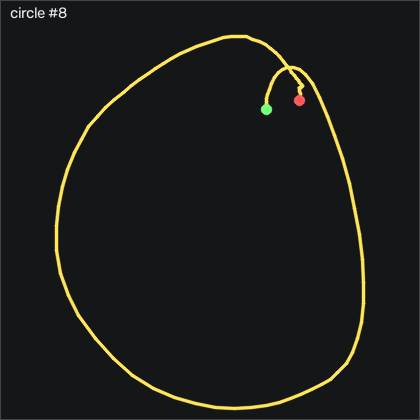

The file beside this chart, header and first rows:
t_s, ax, ay, az, gx, gy, gz, seq
0.00000, -0.867, -0.226, 0.497, -0.3102, -2.878, -1.273, 37930
0.01000, -0.858, -0.219, 0.484, -0.2492, -5.774, -0.7238, 37931
0.02000, -0.834, -0.222, 0.496, -0.5532, -8.488, -1.273, 37932
0.03100, -0.828, -0.241, 0.497, -0.7672, -9.92, -2.431, 37933
0.04000, -0.822, -0.251, 0.5, -0.09616, -11.26, -2.736, 37934
0.05000, -0.839, -0.264, 0.512, 0.8488, -12.51, -3.468, 37935
0.06000, -0.945, -0.275, 0.528, 1.794, -13.98, -5.419, 37936
0.07100, -1.019, -0.316, 0.545, 2.831, -20.59, -6.334, 37937
0.08000, -0.964, -0.395, 0.554, 5.422, -30.68, -6.334, 37938
0.09000, -0.904, -0.417, 0.56, 11.31, -38.03, -5.937, 37939
0.1, -0.83, -0.401, 0.555, 18.84, -42.18, -5.754, 37940
0.11, -0.686, -0.307, 0.459, 25.57, -44.37, -6.943, 37941
0.12, -0.538, -0.328, 0.532, 27.4, -38.15, -7.614, 37942
0.13, -0.487, -0.404, 0.522, 30.6, -24.52, -8.62, 37943
0.14, -0.411, -0.412, 0.508, 37.28, -13.82, -12.22, 37944
0.15, -0.266, -0.377, 0.483, 42.62, -2.756, -21.64, 37945
0.16, -0.176, -0.345, 0.463, 45.27, 15.14, -36.18, 37946
0.17, -0.01700, -0.347, 0.437, 46.37, 38.22, -44.75, 37947
0.18, -0.00100, -0.376, 0.414, 48.14, 69.41, -47.95, 37948
0.19, -0.08300, -0.355, 0.375, 52.07, 101.1, -48.92, 37949
0.201, -0.243, -0.293, 0.351, 56.34, 131, -46.97, 37950
0.21, -0.568, -0.198, 0.295, 59.2, 157.8, -39.23, 37951
0.22, -0.768, -0.07900, 0.269, 57.83, 173.4, -25.85, 37952
0.23, -0.817, 0.00900, 0.233, 51, 181.9, -8.285, 37953
0.24, -0.938, 0.09800, 0.228, 42.25, 190.1, 9.825, 37954
0.25, -1.056, 0.169, 0.219, 32.98, 192, 24.37, 37955
0.26, -1.11, 0.203, 0.214, 22.04, 185.7, 27.11, 37956
0.27, -1.186, 0.219, 0.203, 9.751, 173.9, 20.53, 37957
0.28, -1.259, 0.2, 0.201, -2.993, 159, 12.33, 37958
0.29, -1.309, 0.205, 0.19, -14.33, 141.5, 9.794, 37959
0.3, -1.352, 0.149, 0.179, -26.59, 122.8, 4.032, 37960
0.31, -1.328, 0.06600, 0.161, -38.33, 100.7, -6.974, 37961
0.32, -1.271, -0.00000, 0.137, -47.57, 80.96, -19.93, 37962
0.331, -1.198, -0.06400, 0.117, -55.19, 64.59, -25.66, 37963
0.34, -1.101, -0.111, 0.106, -61.56, 52.03, -26.3, 37964
0.35, -1.047, -0.149, 0.102, -67.32, 43.49, -26.88, 37965
0.36, -1.024, -0.173, 0.09000, -72.2, 37.76, -28.04, 37966
0.371, -1.016, -0.168, 0.08500, -76.47, 33.65, -26.42, 37967
0.38, -1.015, -0.145, 0.06500, -81.26, 30.38, -21.94, 37968
0.39, -1.058, -0.05800, 0.03200, -87.2, 27.73, -16.24, 37969
0.4, -1.158, 0.07900, -0.00400, -96.62, 24.07, -10.81, 37970
0.41, -1.208, 0.08200, -0.03500, -111.5, 15.08, -6.882, 37971
0.42, -1.179, 0.06700, -0.04400, -126.2, 3.464, -3.224, 37972
0.43, -1.3, -0.02900, -0.01800, -140.1, -6.689, -1.09, 37973
0.44, -1.423, -0.106, -0.01800, -149.7, -23.21, -0.8458, 37974
0.45, -1.499, -0.234, -0.02700, -155.9, -45.38, -0.5409, 37975
0.46, -1.522, -0.33, -0.03700, -157, -71.72, 2.721, 37976
0.47, -1.483, -0.448, -0.01700, -154.7, -98.79, 8.118, 37977
0.48, -1.372, -0.575, 0.00400, -147.6, -124.8, 14.86, 37978
0.49, -1.193, -0.776, 0.08700, -134.2, -145.3, 23.51, 37979
0.501, -1.02, -0.914, 0.127, -112.4, -158.4, 29.95, 37980
0.51, -0.918, -0.986, 0.196, -85.65, -164.7, 26.69, 37981
0.52, -0.805, -0.999, 0.232, -56.77, -169.4, 13.48, 37982
0.53, -0.682, -0.927, 0.265, -28.02, -171.1, -4.535, 37983
0.541, -0.576, -0.816, 0.251, -2.81, -167.9, -19.29, 37984
0.55, -0.592, -0.68, 0.255, 16.73, -157.3, -31.12, 37985
0.56, -0.635, -0.586, 0.255, 30.33, -145.6, -36.88, 37986
0.57, -0.667, -0.495, 0.277, 39.96, -133.5, -34.14, 37987
0.58, -0.64, -0.462, 0.34, 45.88, -120.9, -24.56, 37988
0.59, -0.769, -0.489, 0.298, 51.61, -102.8, -11.88, 37989
... 63 more rows
